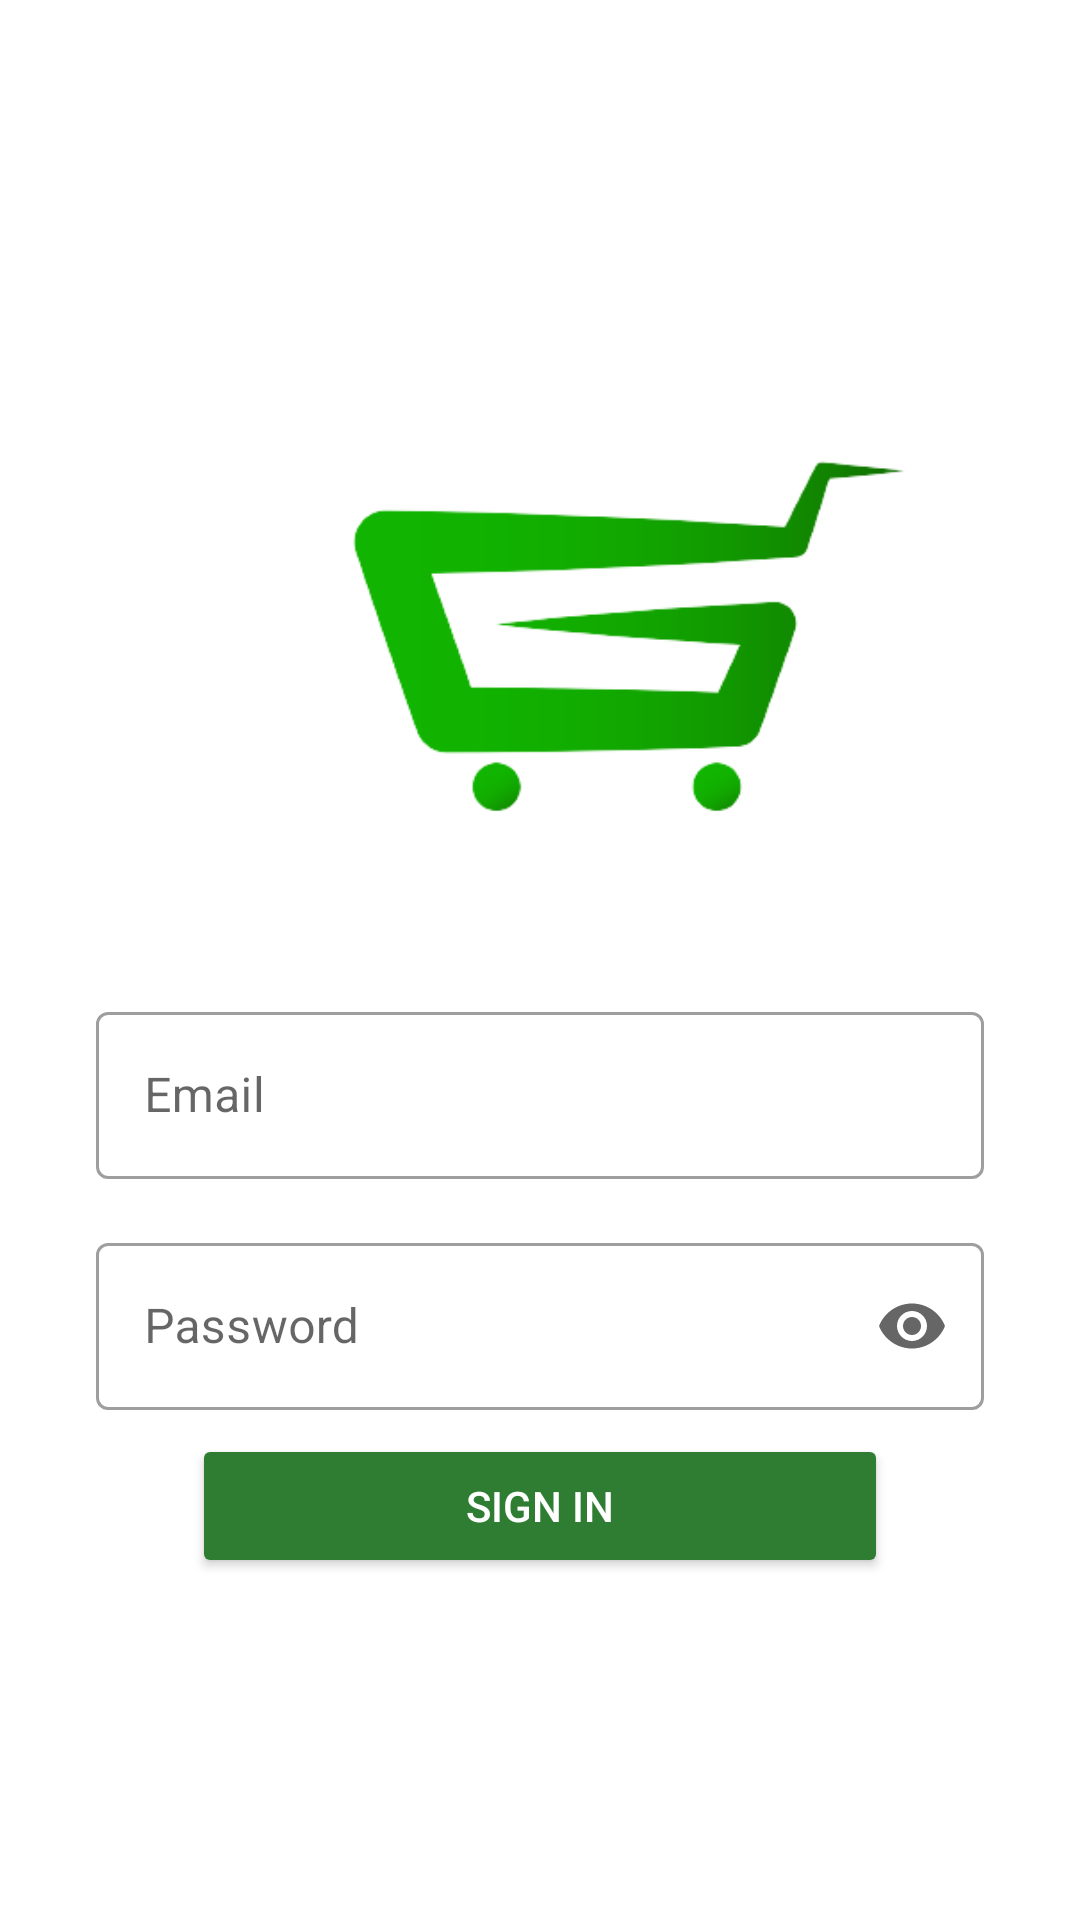

Write the Android layout XML for this screen, with the resource values it uses.
<!-- AndroidManifest.xml: application theme Theme.GOcery -->
<!-- res/layout/fragment_sign_in.xml -->
<?xml version="1.0" encoding="utf-8"?>
<androidx.constraintlayout.widget.ConstraintLayout xmlns:android="http://schemas.android.com/apk/res/android"
    xmlns:app="http://schemas.android.com/apk/res-auto"
    xmlns:tools="http://schemas.android.com/tools"
    android:id="@+id/container"
    android:layout_width="match_parent"
    android:layout_height="match_parent"
    android:paddingLeft="@dimen/fragment_horizontal_margin"
    android:paddingTop="@dimen/fragment_vertical_margin"
    android:paddingRight="@dimen/fragment_horizontal_margin"
    android:paddingBottom="@dimen/fragment_vertical_margin"
    tools:context=".authentication.SignInFragment">

    <ImageView
        android:id="@+id/imageView"
        android:layout_width="186dp"
        android:layout_height="128dp"
        android:layout_marginStart="100dp"
        android:layout_marginEnd="81dp"
        android:layout_marginBottom="56dp"
        android:contentDescription="@string/logo_desc"
        android:src="@drawable/gocery_logo_only"
        app:layout_constraintBottom_toTopOf="@+id/TILSignInEmail"
        app:layout_constraintEnd_toEndOf="parent"
        app:layout_constraintHorizontal_bias="0.0"
        app:layout_constraintStart_toStartOf="parent" />

    <com.google.android.material.textfield.TextInputLayout
        android:id="@+id/TILSignInEmail"
        style="@style/Widget.MaterialComponents.TextInputLayout.OutlinedBox"
        android:layout_width="match_parent"
        android:layout_height="wrap_content"
        android:layout_marginStart="16dp"
        android:layout_marginTop="316dp"
        android:layout_marginEnd="16dp"
        android:hint="@string/prompt_email"
        app:layout_constraintEnd_toEndOf="parent"
        app:layout_constraintStart_toStartOf="parent"
        app:layout_constraintTop_toTopOf="parent">

        <com.google.android.material.textfield.TextInputEditText
            android:id="@+id/ETSignInEmail"
            android:layout_width="match_parent"
            android:layout_height="wrap_content" />

    </com.google.android.material.textfield.TextInputLayout>

    <com.google.android.material.textfield.TextInputLayout
        android:id="@+id/TILSignInPassword"
        style="@style/Widget.MaterialComponents.TextInputLayout.OutlinedBox"
        android:layout_width="match_parent"
        android:layout_height="wrap_content"
        android:layout_marginStart="16dp"
        android:layout_marginTop="16dp"
        android:layout_marginEnd="16dp"
        android:hint="@string/prompt_password"
        app:endIconMode="password_toggle"
        app:layout_constraintEnd_toEndOf="parent"
        app:layout_constraintStart_toStartOf="parent"
        app:layout_constraintTop_toBottomOf="@+id/TILSignInEmail">

        <com.google.android.material.textfield.TextInputEditText
            android:id="@+id/ETSignInPassword"
            android:layout_width="match_parent"
            android:layout_height="wrap_content"
            android:inputType="textPassword"/>

    </com.google.android.material.textfield.TextInputLayout>

    <Button
        android:id="@+id/BTNSignIn"
        android:layout_width="0dp"
        android:layout_height="wrap_content"
        android:layout_gravity="start"
        android:layout_marginStart="48dp"
        android:layout_marginTop="16dp"
        android:layout_marginEnd="48dp"
        android:layout_marginBottom="144dp"
        android:backgroundTint="@color/primary_green"

        android:text="@string/action_sign_in"
        android:textColor="@color/white"
        app:layout_constraintBottom_toBottomOf="parent"
        app:layout_constraintEnd_toEndOf="parent"
        app:layout_constraintStart_toStartOf="parent"
        app:layout_constraintTop_toBottomOf="@+id/TILSignInPassword"
        app:layout_constraintVertical_bias="0.148" />



</androidx.constraintlayout.widget.ConstraintLayout>
<!-- resources referenced by this layout -->
<resources>
  <color name="primary_green">#2E7D32</color>
  <color name="white">#FFFFFFFF</color>
  <dimen name="fragment_horizontal_margin">16dp</dimen>
  <dimen name="fragment_vertical_margin">16dp</dimen>
  <!-- drawable gocery_logo_only: png bitmap (drawable, 13058 bytes) -->
  <string name="action_sign_in">Sign In</string>
  <string name="logo_desc">GOcery App logo with text</string>
  <string name="prompt_email">Email</string>
  <string name="prompt_password">Password</string>
  <style name="Theme.GOcery" parent="Theme.MaterialComponents.DayNight.NoActionBar">
          
          <item name="colorPrimary">@color/goceryPrimary</item>
          <item name="colorPrimaryVariant">@color/goceryPrimary</item>
          <item name="colorOnPrimary">@color/white</item>
          
          <item name="colorSecondary">@color/gocerySecondary</item>
          <item name="colorSecondaryVariant">@color/gocerySecondary</item>
          <item name="colorOnSecondary">@color/white</item>
          
          <item name="android:statusBarColor" tools:targetApi="l">?attr/colorPrimaryVariant</item>
          
  
          
          <item name="emphasisHighAlpha">0.87</item>
          <item name="emphasisMediumAlpha">0.60</item>
          <item name="emphasisLowAlpha">0.38</item>
          <item name="emphasisDividerAlpha">0.1</item>
      </style>
  <color name="goceryPrimary">#2E7D32</color>
  <color name="gocerySecondary">#60AD5E</color>
</resources>
